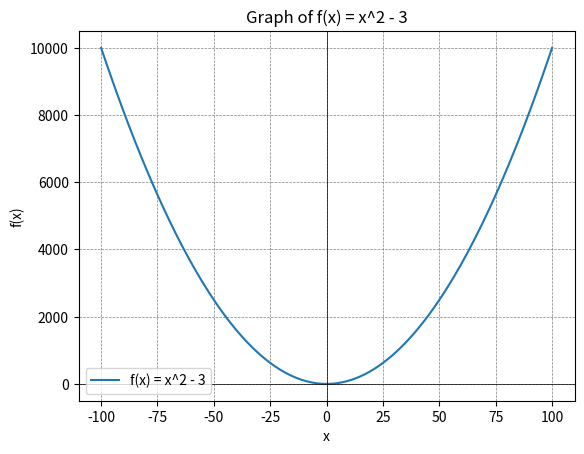

Python code for this plot:
#import matplotlib.pyplot as plt

#x = []
#y = []

# create x values
#for n in range(-100,101):
#    x = x + [n]

# create y values
#for n in x:
#    y = n**2 - 3

# display chart
#plt.plot(x, y, label = "f(x) = x^2 - 3")
#plt.xlabel("x")
#plt.ylabel("f(x)")
#plt.title("Graph of f(x) = x^2 - 3")
#plt.axhline(0, color = "black", linewidth = 0.5)
#plt.axvline(0, color = "black", linewidth = 0.5)
#plt.grid(color = "gray", linestyle = "--", linewidth = 0.5)
#plt.legend()
#plt.show()

import matplotlib.pyplot as plt

# Create x values
x = list(range(-100, 101))

# Create y values for f(x) = x^2 - 3 using list comprehension
y = [n**2 - 3 for n in x]

# Display chart
plt.plot(x, y, label='f(x) = x^2 - 3')
plt.xlabel('x')
plt.ylabel('f(x)')
plt.title('Graph of f(x) = x^2 - 3')
plt.axhline(0, color='black', linewidth=0.5)
plt.axvline(0, color='black', linewidth=0.5)
plt.grid(color='gray', linestyle='--', linewidth=0.5)
plt.legend()
plt.show()